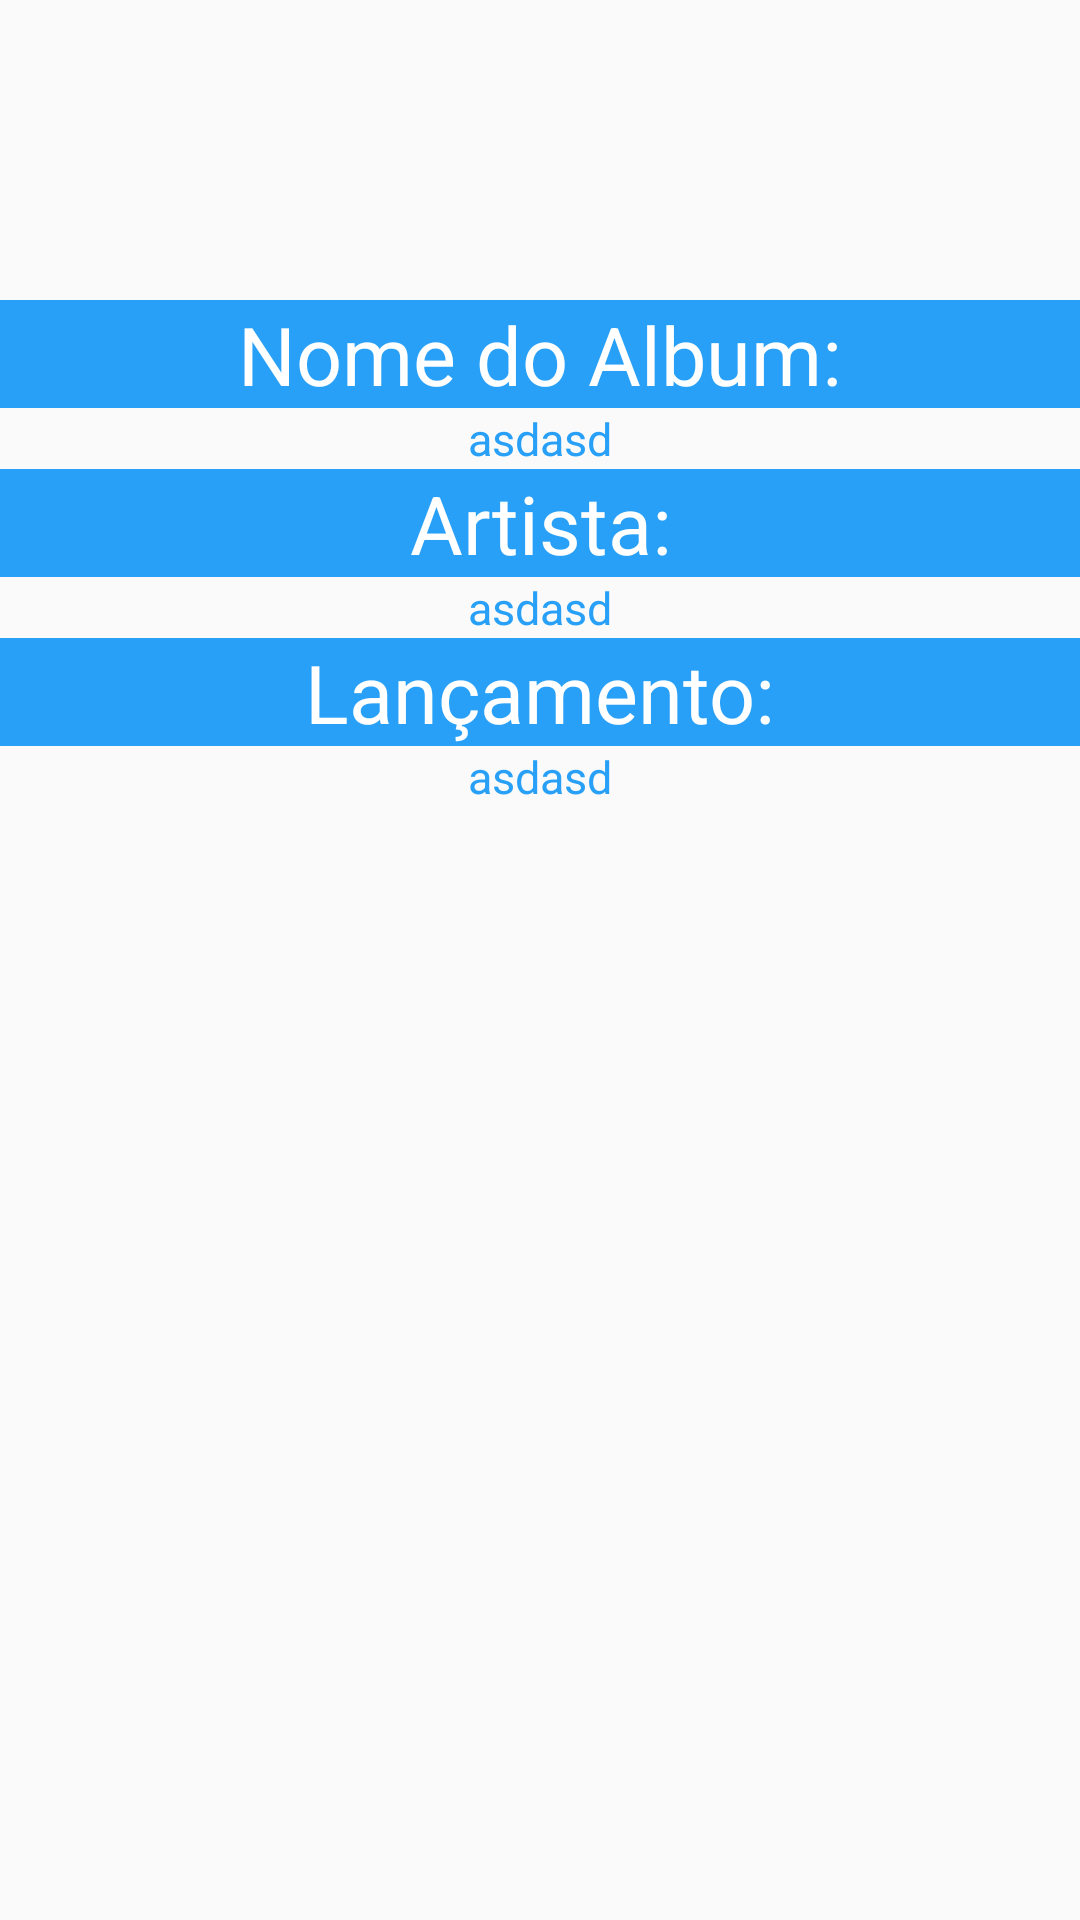

Here is an Android app screen rendered from its layout file. Give the layout XML and the strings, colors and styles it references.
<!-- AndroidManifest.xml: application theme AppTheme -->
<!-- res/layout/details.xml -->
<?xml version="1.0" encoding="utf-8"?>
<RelativeLayout xmlns:android="http://schemas.android.com/apk/res/android"
    android:orientation="vertical"
    android:layout_width="match_parent"
    android:layout_height="match_parent">

    <LinearLayout
        android:id="@+id/layoutContainer"
        android:layout_width="match_parent"
        android:layout_height="match_parent"
        android:orientation="vertical" >

        <LinearLayout
            android:id="@+id/imageRow"
            android:layout_width="match_parent"
            android:gravity="center"
            android:layout_height="wrap_content">

            <ImageView
                android:id="@+id/imageView"
                android:layout_width="100dp"
                android:layout_height="100dp"
                android:src="@drawable/image" />
        </LinearLayout>
        <LinearLayout
            android:id="@+id/textRow"
            android:layout_width="match_parent"
            android:layout_height="wrap_content"
            android:layout_alignParentLeft="true"
            android:layout_alignParentTop="true"
            android:orientation="vertical">

            <TextView
                android:id="@+id/album"
                android:text="@string/albumDetail"
                android:textAlignment="center"
                android:layout_width="match_parent"
                android:layout_height="wrap_content"
                style="@style/titleDetails" />
            <TextView
                android:id="@+id/albumDetail"
                android:text="asdasd"
                android:textAlignment="center"
                android:layout_width="match_parent"
                android:layout_height="wrap_content"
                style="@style/textDetails" />

            <TextView
                android:id="@+id/artista"
                android:text="@string/artistaDetails"
                android:textAlignment="center"
                android:layout_width="match_parent"
                android:layout_height="wrap_content"
                style="@style/titleDetails" />
            <TextView
                android:id="@+id/artistaDetail"
                android:text="asdasd"
                android:textAlignment="center"
                android:layout_width="match_parent"
                android:layout_height="wrap_content"
                style="@style/textDetails" />

            <TextView
                android:id="@+id/dataLancamento"
                android:text="@string/dataDetails"
                android:textAlignment="center"
                android:layout_width="match_parent"
                android:layout_height="wrap_content"
                style="@style/titleDetails" />
            <TextView
                android:id="@+id/dataLancamentoDetail"
                android:text="asdasd"
                android:textAlignment="center"
                android:layout_width="match_parent"
                android:layout_height="wrap_content"
                style="@style/textDetails" />
        </LinearLayout>
    </LinearLayout>

</RelativeLayout>
<!-- resources referenced by this layout -->
<resources>
  <string name="albumDetail">Nome do Album:</string>
  <string name="artistaDetails">Artista:</string>
  <string name="dataDetails">Lançamento:</string>
  <style name="textDetails" parent="AppTheme">
          <item name="android:textColor">@color/blue</item>
          <item name="android:textSize">@dimen/textDetails</item>
      </style>
  <style name="titleDetails" parent="AppTheme">
          <item name="android:textColor">@color/white</item>
          <item name="android:background">@color/blue</item>
          <item name="android:textSize">@dimen/titleDetails</item>
      </style>
  <style name="AppTheme" parent="Theme.AppCompat.Light.DarkActionBar">
          
          <item name="colorPrimary">@color/colorPrimary</item>
          <item name="colorPrimaryDark">@color/colorPrimaryDark</item>
          <item name="colorAccent">@color/colorAccent</item>
      </style>
  <color name="blue">#28a0f7</color>
  <dimen name="textDetails">15sp</dimen>
  <color name="white">#FFFFFF</color>
  <dimen name="titleDetails">27sp</dimen>
  <color name="colorPrimary">#3F51B5</color>
  <color name="colorPrimaryDark">#303F9F</color>
  <color name="colorAccent">#FF4081</color>
</resources>
